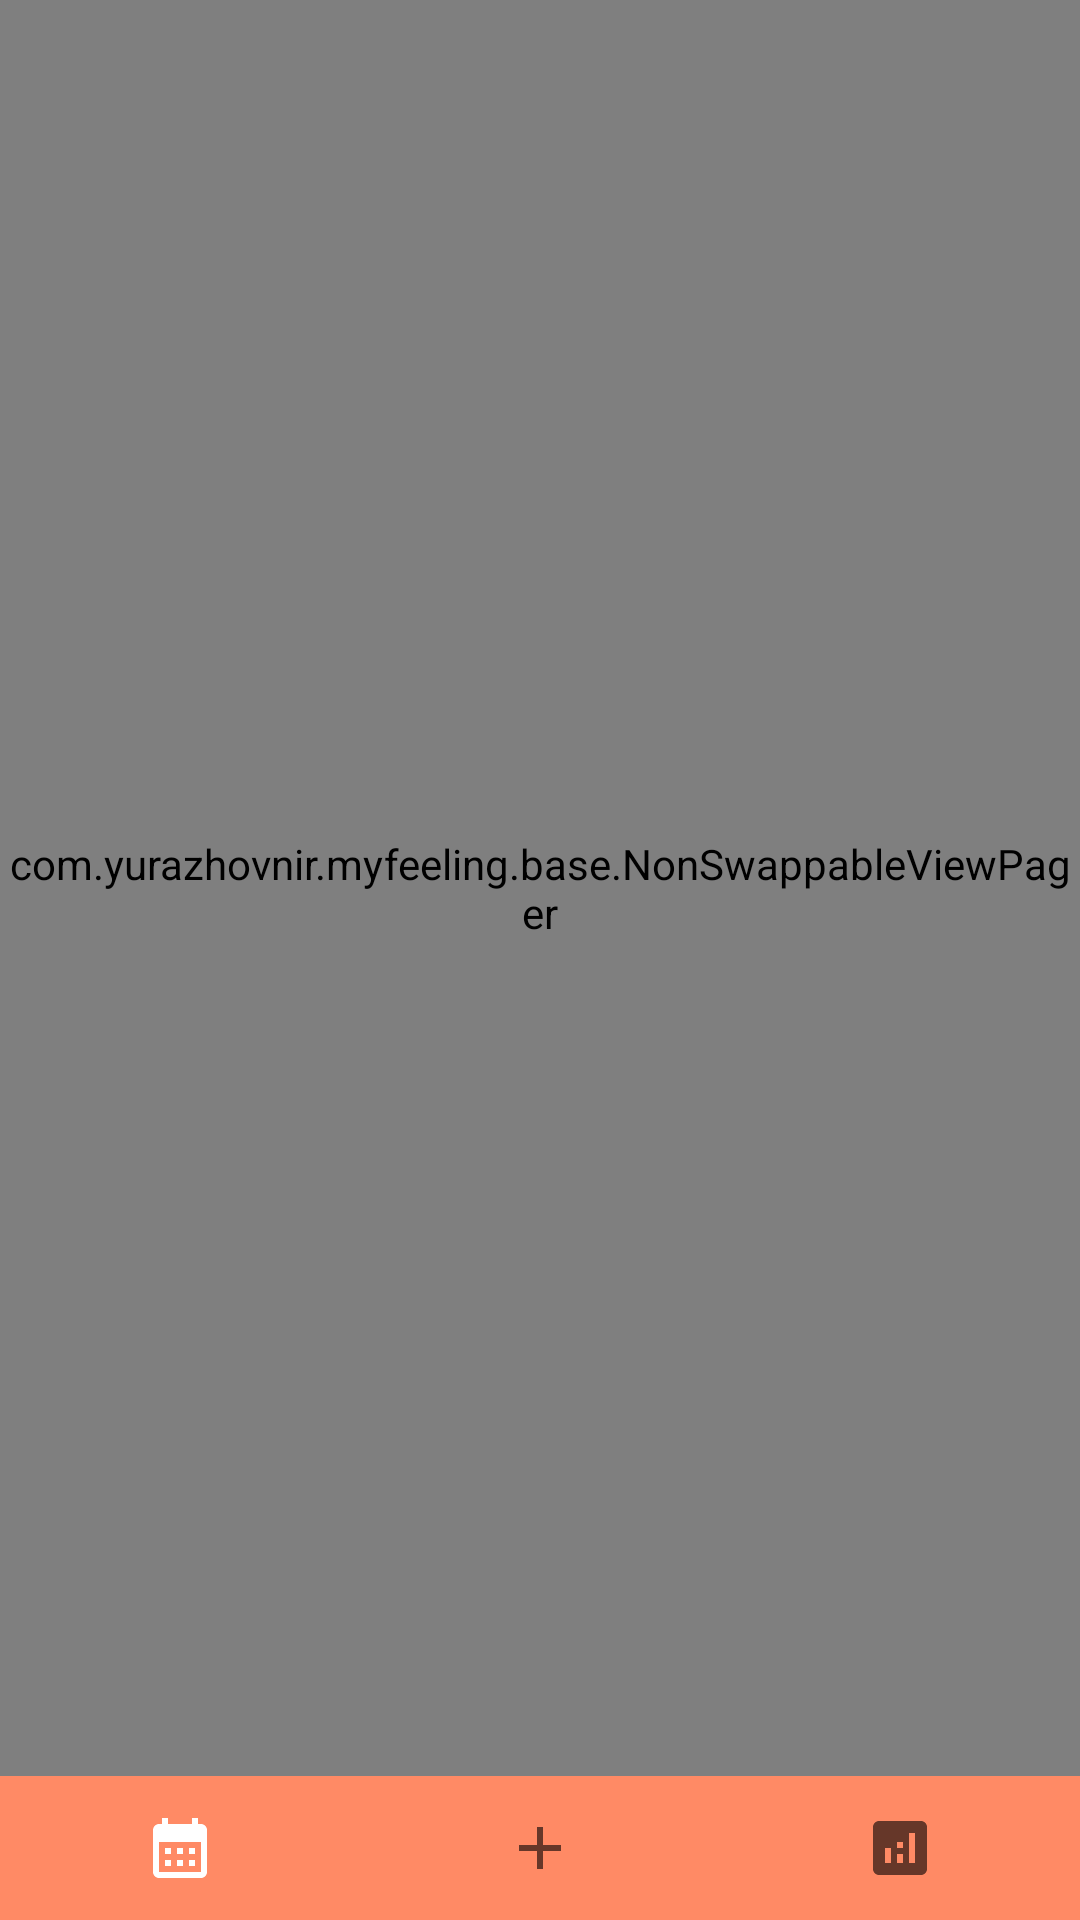

Write the Android layout XML for this screen, with the resource values it uses.
<!-- AndroidManifest.xml: activity theme Theme.MyFeeling -->
<!-- res/layout/activity_main.xml -->
<?xml version="1.0" encoding="utf-8"?>
<layout xmlns:android="http://schemas.android.com/apk/res/android"
    xmlns:tools="http://schemas.android.com/tools"
    xmlns:app="http://schemas.android.com/apk/res-auto">

    <data>

    </data>

    <RelativeLayout
        android:layout_width="match_parent"
        android:layout_height="match_parent">

        <com.yurazhovnir.myfeeling.base.NonSwappableViewPager
            android:id="@+id/viewPager"
            android:layout_width="match_parent"
            android:layout_height="match_parent"
            android:layout_above="@id/bottomNavigationView"
            android:layout_alignParentTop="true"
            android:background="@color/base_white"
            android:isScrollContainer="false"
            android:nestedScrollingEnabled="false" />
        <com.google.android.material.bottomnavigation.BottomNavigationView
            android:id="@+id/bottomNavigationView"
            android:layout_width="match_parent"
            android:layout_height="48dp"
            android:layout_alignParentBottom="true"
            android:background="#FF8A65"
            app:elevation="0dp"
            app:itemBackground="@android:color/transparent"
            app:labelVisibilityMode="unlabeled"
            app:menu="@menu/bottom_nav_menu" />
    </RelativeLayout>
</layout>
<!-- resources referenced by this layout -->
<resources>
  <color name="base_white">#FFFFFF</color>
  <style name="Theme.MyFeeling" parent="Theme.MaterialComponents.Light.NoActionBar">
          <item name="android:statusBarColor">@color/surface_primary</item>
          <item name="android:windowLightStatusBar">true</item>
          <item name="elevationOverlayEnabled">false</item>
          <item name="android:windowDisablePreview">true</item>
          <item name="bottomSheetDialogTheme">@style/ThemeOverlay.App.BottomSheetDialog</item>
          <item name="colorPrimary">@color/background_primary</item>
          <item name="colorSecondary">@color/background_secondary</item>
          <item name="colorPrimaryVariant">@color/background_brand_primary</item>
          <item name="colorOnSecondary">@color/background_brand_secondary</item>
          <item name="colorOnTertiary">@color/background_brand_tertiary</item>
          <item name="text_color">@color/text_icon_primary</item>
  
          <item name="android:forceDarkAllowed" tools:targetApi="q">false</item>
      </style>
  <color name="surface_primary">#F8F8FC</color>
  <style name="ThemeOverlay.App.BottomSheetDialog" parent="ThemeOverlay.MaterialComponents.BottomSheetDialog">
          <item name="bottomSheetStyle">@style/PersistenceBottomSheetDialog</item>
      </style>
  <color name="background_primary">#FFFFFF</color>
  <color name="background_secondary">#F8F8FC</color>
  <color name="background_brand_primary">#690ACF</color>
  <color name="background_brand_secondary">#03B4C6</color>
  <color name="background_brand_tertiary">#BF00FF</color>
  
      /** surface **/
  <color name="text_icon_primary">#121213</color>
  <style name="PersistenceBottomSheetDialog" parent="Widget.MaterialComponents.BottomSheet">
          <item name="backgroundTint">@color/transparent</item>
          <item name="shapeAppearance">@style/ShapeAppearance.App.LargeComponent</item>
      </style>
  <color name="transparent">#00000000</color>
  <style name="ShapeAppearance.App.LargeComponent" parent="ShapeAppearance.MaterialComponents.LargeComponent">
          <item name="cornerFamily">rounded</item>
          <item name="cornerSize">13dp</item>
      </style>
</resources>
